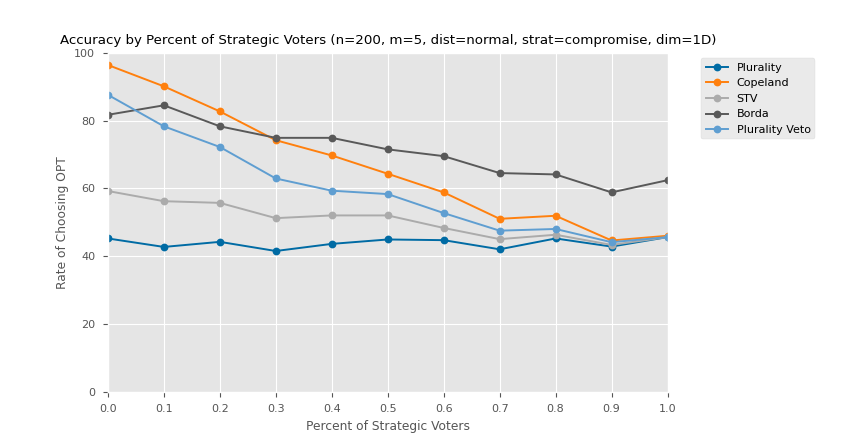

The data file committed next to this chart (first rows):
, n, m, Dimension, Distribution, Strategy, PSV, OPT, Plurality, Plurality Distortion, Copeland, Copeland Distortion, STV, STV Distortion, Borda, Borda Distortion, Plurality Veto, Plurality Veto Distortion
0, 200, 5, 1D, normal, compromise, 0, Candidate 1, Candidate 1, 1.0, Candidate 1, 1.0, Candidate 1, 1.0, Candidate 2, 1.006, Candidate 1, 1.0
1, 200, 5, 1D, normal, compromise, 0, Candidate 0, Candidate 0, 1.0, Candidate 0, 1.0, Candidate 0, 1.0, Candidate 0, 1.0, Candidate 0, 1.0
2, 200, 5, 1D, normal, compromise, 0, Candidate 1, Candidate 4, 1.091, Candidate 1, 1.0, Candidate 1, 1.0, Candidate 1, 1.0, Candidate 1, 1.0
3, 200, 5, 1D, normal, compromise, 0, Candidate 1, Candidate 1, 1.0, Candidate 1, 1.0, Candidate 1, 1.0, Candidate 1, 1.0, Candidate 1, 1.0
4, 200, 5, 1D, normal, compromise, 0, Candidate 4, Candidate 2, 1.034, Candidate 4, 1.0, Candidate 2, 1.034, Candidate 1, 1.005, Candidate 4, 1.0
5, 200, 5, 1D, normal, compromise, 0, Candidate 2, Candidate 2, 1.0, Candidate 2, 1.0, Candidate 2, 1.0, Candidate 2, 1.0, Candidate 2, 1.0
6, 200, 5, 1D, normal, compromise, 0, Candidate 3, Candidate 1, 1.203, Candidate 3, 1.0, Candidate 2, 1.089, Candidate 3, 1.0, Candidate 3, 1.0
7, 200, 5, 1D, normal, compromise, 0, Candidate 2, Candidate 1, 1.015, Candidate 2, 1.0, Candidate 1, 1.015, Candidate 2, 1.0, Candidate 2, 1.0
8, 200, 5, 1D, normal, compromise, 0, Candidate 3, Candidate 3, 1.0, Candidate 3, 1.0, Candidate 3, 1.0, Candidate 1, 1.026, Candidate 3, 1.0
9, 200, 5, 1D, normal, compromise, 0, Candidate 4, Candidate 1, 1.037, Candidate 4, 1.0, Candidate 1, 1.037, Candidate 4, 1.0, Candidate 4, 1.0
10, 200, 5, 1D, normal, compromise, 0, Candidate 3, Candidate 4, 1.02, Candidate 3, 1.0, Candidate 4, 1.02, Candidate 3, 1.0, Candidate 4, 1.02
11, 200, 5, 1D, normal, compromise, 0, Candidate 2, Candidate 2, 1.0, Candidate 2, 1.0, Candidate 2, 1.0, Candidate 2, 1.0, Candidate 2, 1.0
12, 200, 5, 1D, normal, compromise, 0, Candidate 4, Candidate 2, 1.1, Candidate 4, 1.0, Candidate 2, 1.1, Candidate 4, 1.0, Candidate 4, 1.0
13, 200, 5, 1D, normal, compromise, 0, Candidate 2, Candidate 4, 1.057, Candidate 2, 1.0, Candidate 4, 1.057, Candidate 1, 1.103, Candidate 2, 1.0
14, 200, 5, 1D, normal, compromise, 0, Candidate 0, Candidate 0, 1.0, Candidate 0, 1.0, Candidate 0, 1.0, Candidate 0, 1.0, Candidate 0, 1.0
15, 200, 5, 1D, normal, compromise, 0, Candidate 2, Candidate 1, 1.38, Candidate 2, 1.0, Candidate 4, 1.006, Candidate 2, 1.0, Candidate 4, 1.006
16, 200, 5, 1D, normal, compromise, 0, Candidate 1, Candidate 0, 1.1, Candidate 1, 1.0, Candidate 0, 1.1, Candidate 1, 1.0, Candidate 1, 1.0
17, 200, 5, 1D, normal, compromise, 0, Candidate 1, Candidate 0, 1.057, Candidate 1, 1.0, Candidate 0, 1.057, Candidate 1, 1.0, Candidate 1, 1.0
18, 200, 5, 1D, normal, compromise, 0, Candidate 0, Candidate 0, 1.0, Candidate 0, 1.0, Candidate 0, 1.0, Candidate 3, 1.013, Candidate 0, 1.0
19, 200, 5, 1D, normal, compromise, 0, Candidate 1, Candidate 1, 1.0, Candidate 1, 1.0, Candidate 1, 1.0, Candidate 1, 1.0, Candidate 1, 1.0
20, 200, 5, 1D, normal, compromise, 0, Candidate 1, Candidate 0, 1.062, Candidate 1, 1.0, Candidate 0, 1.062, Candidate 1, 1.0, Candidate 1, 1.0
21, 200, 5, 1D, normal, compromise, 0, Candidate 0, Candidate 4, 1.024, Candidate 0, 1.0, Candidate 4, 1.024, Candidate 0, 1.0, Candidate 4, 1.024
22, 200, 5, 1D, normal, compromise, 0, Candidate 3, Candidate 2, 1.169, Candidate 3, 1.0, Candidate 3, 1.0, Candidate 1, 1.019, Candidate 3, 1.0
23, 200, 5, 1D, normal, compromise, 0, Candidate 0, Candidate 1, 1.003, Candidate 0, 1.0, Candidate 1, 1.003, Candidate 0, 1.0, Candidate 1, 1.003
24, 200, 5, 1D, normal, compromise, 0, Candidate 0, Candidate 0, 1.0, Candidate 0, 1.0, Candidate 0, 1.0, Candidate 3, 1.004, Candidate 0, 1.0
25, 200, 5, 1D, normal, compromise, 0, Candidate 2, Candidate 1, 1.009, Candidate 2, 1.0, Candidate 1, 1.009, Candidate 2, 1.0, Candidate 1, 1.009
26, 200, 5, 1D, normal, compromise, 0, Candidate 4, Candidate 4, 1.0, Candidate 4, 1.0, Candidate 4, 1.0, Candidate 0, 1.03, Candidate 4, 1.0
27, 200, 5, 1D, normal, compromise, 0, Candidate 0, Candidate 2, 1.062, Candidate 0, 1.0, Candidate 2, 1.062, Candidate 0, 1.0, Candidate 0, 1.0
28, 200, 5, 1D, normal, compromise, 0, Candidate 2, Candidate 2, 1.0, Candidate 2, 1.0, Candidate 2, 1.0, Candidate 2, 1.0, Candidate 2, 1.0
29, 200, 5, 1D, normal, compromise, 0, Candidate 2, Candidate 0, 1.244, Candidate 2, 1.0, Candidate 3, 1.03, Candidate 2, 1.0, Candidate 2, 1.0
30, 200, 5, 1D, normal, compromise, 0, Candidate 0, Candidate 4, 1.401, Candidate 0, 1.0, Candidate 3, 1.017, Candidate 0, 1.0, Candidate 0, 1.0
31, 200, 5, 1D, normal, compromise, 0, Candidate 4, Candidate 4, 1.0, Candidate 4, 1.0, Candidate 4, 1.0, Candidate 4, 1.0, Candidate 4, 1.0
32, 200, 5, 1D, normal, compromise, 0, Candidate 2, Candidate 1, 1.291, Candidate 2, 1.0, Candidate 1, 1.291, Candidate 2, 1.0, Candidate 2, 1.0
33, 200, 5, 1D, normal, compromise, 0, Candidate 3, Candidate 2, 1.191, Candidate 3, 1.0, Candidate 3, 1.0, Candidate 3, 1.0, Candidate 3, 1.0
34, 200, 5, 1D, normal, compromise, 0, Candidate 0, Candidate 1, 1.217, Candidate 0, 1.0, Candidate 1, 1.217, Candidate 0, 1.0, Candidate 0, 1.0
35, 200, 5, 1D, normal, compromise, 0, Candidate 0, Candidate 2, 1.402, Candidate 0, 1.0, Candidate 0, 1.0, Candidate 0, 1.0, Candidate 0, 1.0
36, 200, 5, 1D, normal, compromise, 0, Candidate 3, Candidate 0, 1.032, Candidate 3, 1.0, Candidate 1, 1.015, Candidate 3, 1.0, Candidate 0, 1.032
37, 200, 5, 1D, normal, compromise, 0, Candidate 1, Candidate 3, 1.151, Candidate 1, 1.0, Candidate 1, 1.0, Candidate 1, 1.0, Candidate 1, 1.0
38, 200, 5, 1D, normal, compromise, 0, Candidate 1, Candidate 4, 1.087, Candidate 1, 1.0, Candidate 4, 1.087, Candidate 1, 1.0, Candidate 1, 1.0
39, 200, 5, 1D, normal, compromise, 0, Candidate 4, Candidate 4, 1.0, Candidate 4, 1.0, Candidate 4, 1.0, Candidate 4, 1.0, Candidate 4, 1.0
40, 200, 5, 1D, normal, compromise, 0, Candidate 4, Candidate 4, 1.0, Candidate 4, 1.0, Candidate 4, 1.0, Candidate 4, 1.0, Candidate 4, 1.0
41, 200, 5, 1D, normal, compromise, 0, Candidate 0, Candidate 1, 1.01, Candidate 0, 1.0, Candidate 1, 1.01, Candidate 0, 1.0, Candidate 1, 1.01
42, 200, 5, 1D, normal, compromise, 0, Candidate 3, Candidate 4, 1.145, Candidate 3, 1.0, Candidate 4, 1.145, Candidate 3, 1.0, Candidate 3, 1.0
43, 200, 5, 1D, normal, compromise, 0, Candidate 0, Candidate 2, 1.067, Candidate 0, 1.0, Candidate 2, 1.067, Candidate 0, 1.0, Candidate 0, 1.0
44, 200, 5, 1D, normal, compromise, 0, Candidate 4, Candidate 2, 1.283, Candidate 4, 1.0, Candidate 3, 1.024, Candidate 4, 1.0, Candidate 4, 1.0
45, 200, 5, 1D, normal, compromise, 0, Candidate 2, Candidate 2, 1.0, Candidate 2, 1.0, Candidate 2, 1.0, Candidate 2, 1.0, Candidate 2, 1.0
46, 200, 5, 1D, normal, compromise, 0, Candidate 2, Candidate 4, 1.071, Candidate 2, 1.0, Candidate 2, 1.0, Candidate 2, 1.0, Candidate 2, 1.0
47, 200, 5, 1D, normal, compromise, 0, Candidate 4, Candidate 1, 1.066, Candidate 4, 1.0, False, False, Candidate 4, 1.0, Candidate 4, 1.0
48, 200, 5, 1D, normal, compromise, 0, Candidate 2, Candidate 2, 1.0, Candidate 2, 1.0, Candidate 2, 1.0, Candidate 1, 1.089, Candidate 2, 1.0
49, 200, 5, 1D, normal, compromise, 0, Candidate 3, Candidate 3, 1.0, Candidate 3, 1.0, Candidate 3, 1.0, Candidate 3, 1.0, Candidate 3, 1.0
50, 200, 5, 1D, normal, compromise, 0, Candidate 2, Candidate 1, 1.125, Candidate 2, 1.0, Candidate 1, 1.125, Candidate 2, 1.0, Candidate 2, 1.0
51, 200, 5, 1D, normal, compromise, 0, Candidate 3, Candidate 4, 1.512, Candidate 3, 1.0, Candidate 3, 1.0, Candidate 3, 1.0, Candidate 3, 1.0
52, 200, 5, 1D, normal, compromise, 0, Candidate 4, Candidate 4, 1.0, Candidate 4, 1.0, Candidate 4, 1.0, Candidate 4, 1.0, Candidate 4, 1.0
53, 200, 5, 1D, normal, compromise, 0, Candidate 2, Candidate 0, 1.001, Candidate 2, 1.0, Candidate 0, 1.001, Candidate 0, 1.001, Candidate 2, 1.0
54, 200, 5, 1D, normal, compromise, 0, Candidate 0, Candidate 4, 1.043, Candidate 0, 1.0, Candidate 3, 1.009, Candidate 3, 1.009, Candidate 0, 1.0
55, 200, 5, 1D, normal, compromise, 0, Candidate 3, Candidate 3, 1.0, Candidate 3, 1.0, Candidate 3, 1.0, Candidate 2, 1.072, Candidate 3, 1.0
56, 200, 5, 1D, normal, compromise, 0, Candidate 3, Candidate 1, 1.05, Candidate 3, 1.0, Candidate 1, 1.05, Candidate 3, 1.0, Candidate 3, 1.0
57, 200, 5, 1D, normal, compromise, 0, Candidate 1, Candidate 2, 1.131, Candidate 1, 1.0, Candidate 2, 1.131, Candidate 1, 1.0, Candidate 1, 1.0
58, 200, 5, 1D, normal, compromise, 0, Candidate 2, Candidate 3, 1.04, Candidate 2, 1.0, Candidate 3, 1.04, Candidate 2, 1.0, Candidate 2, 1.0
59, 200, 5, 1D, normal, compromise, 0, Candidate 2, Candidate 2, 1.0, Candidate 2, 1.0, Candidate 2, 1.0, Candidate 2, 1.0, Candidate 2, 1.0
... 10,961 more rows
